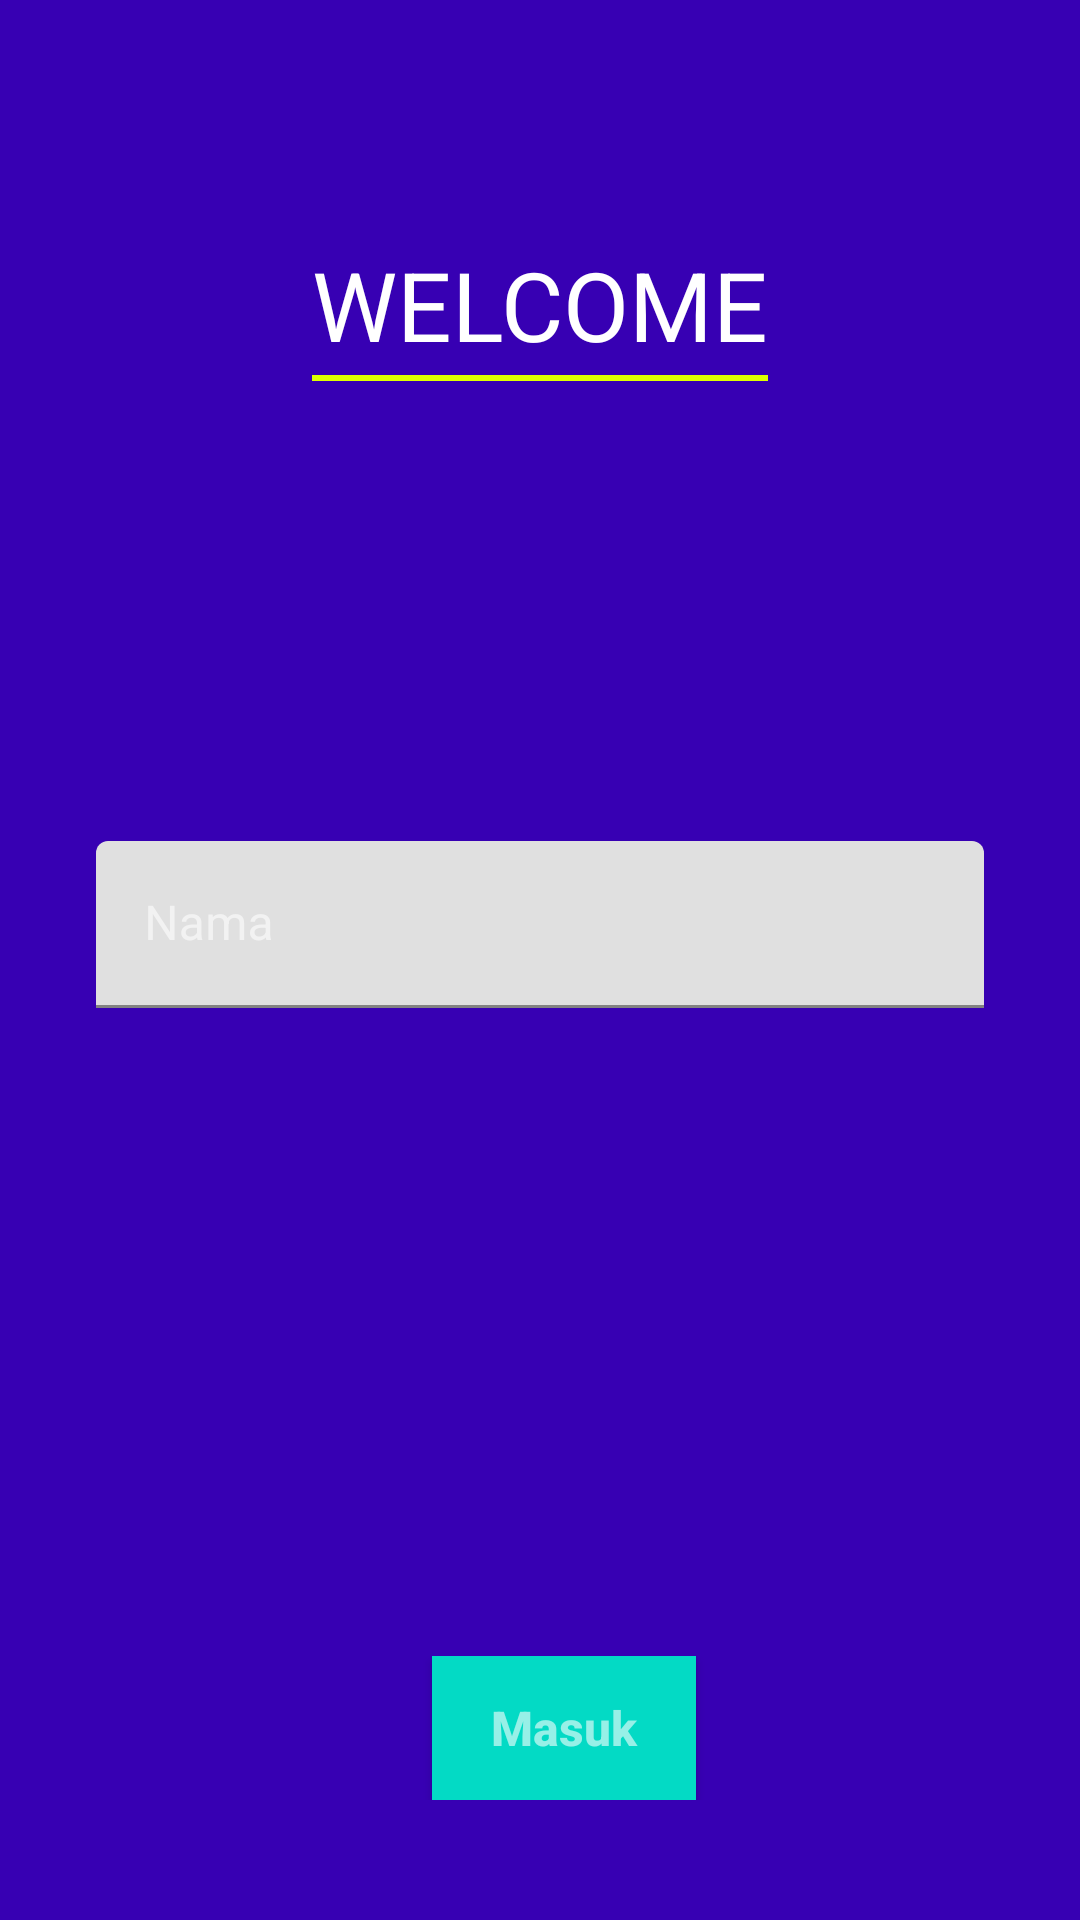

The Android layout XML behind this screen, and the referenced resources:
<!-- AndroidManifest.xml: application theme Theme.Pahlawanku -->
<!-- res/layout/activity_first.xml -->
<?xml version="1.0" encoding="utf-8"?>
<RelativeLayout xmlns:android="http://schemas.android.com/apk/res/android"
    xmlns:tools="http://schemas.android.com/tools"
    android:layout_width="match_parent"
    android:layout_height="match_parent"
    android:focusableInTouchMode="true"
    android:background="@color/purple_700"
    tools:context=".FirstActivity">

    <LinearLayout
        android:id="@+id/linearLayout"
        android:layout_width="wrap_content"
        android:layout_height="wrap_content"
        android:layout_alignParentTop="true"
        android:layout_centerHorizontal="true"
        android:layout_marginTop="80dp"
        android:orientation="horizontal">

        <LinearLayout
            android:layout_width="wrap_content"
            android:layout_height="wrap_content"
            android:orientation="vertical">

            <TextView
                android:id="@+id/textView"
                android:layout_width="wrap_content"
                android:layout_height="wrap_content"
                android:text="WELCOME"
                android:textColor="#ffffff"
                android:textSize="32sp" />

            <View
                android:layout_width="match_parent"
                android:layout_height="2dp"
                android:layout_marginTop="2dp"
                android:background="#deff00" />

        </LinearLayout>


    </LinearLayout>


    <LinearLayout
        android:layout_width="match_parent"
        android:layout_height="wrap_content"
        android:layout_alignParentBottom="true"
        android:layout_centerHorizontal="true"
        android:layout_marginBottom="32dp"
        android:orientation="vertical"
        android:paddingLeft="32dp"
        android:paddingRight="32dp">


        <com.google.android.material.textfield.TextInputLayout
            android:layout_width="match_parent"
            android:layout_height="wrap_content"
            android:textColorHint="#96ffffff">

            <EditText
                android:id="@+id/txtName"
                android:layout_width="match_parent"
                android:layout_height="match_parent"
                android:drawablePadding="16dp"
                android:hint="Nama"
                android:inputType="text"
                android:maxLines="1"
                android:textColor="@android:color/black"
                android:textSize="16sp" />
        </com.google.android.material.textfield.TextInputLayout>

        <View
            android:layout_width="match_parent"
            android:layout_height="200dp" />

        <LinearLayout
            android:layout_width="match_parent"
            android:layout_height="wrap_content"
            android:layout_marginTop="16dp"
            android:layout_marginBottom="8dp"
            android:gravity="center"
            android:orientation="horizontal">

            <Button
                android:id="@+id/btnMasuk"
                android:layout_width="wrap_content"
                android:layout_height="wrap_content"
                android:layout_marginStart="16dp"
                android:text="Masuk"
                android:background="@color/teal_200"
                android:textAllCaps="false"
                android:textColor="#96ffffff"
                android:textSize="16sp"
                android:textStyle="bold" />

        </LinearLayout>

    </LinearLayout>

</RelativeLayout>
<!-- resources referenced by this layout -->
<resources>
  <style name="Theme.Pahlawanku" parent="Theme.MaterialComponents.DayNight.DarkActionBar">
          
          <item name="colorPrimary">@color/purple_500</item>
          <item name="colorPrimaryVariant">@color/purple_700</item>
          <item name="colorOnPrimary">@color/white</item>
          
          <item name="colorSecondary">@color/teal_200</item>
          <item name="colorSecondaryVariant">@color/teal_700</item>
          <item name="colorOnSecondary">@color/black</item>
          
          <item name="android:statusBarColor">?attr/colorPrimaryVariant</item>
          
      </style>
  <!-- not gathered from this repository: default colours our renderer supplied (Android Studio template values) -->
  <color name="purple_500">#FF6200EE</color>
  <color name="purple_700">#FF3700B3</color>
  <color name="teal_200">#FF03DAC5</color>
  <color name="teal_700">#FF018786</color>
  <color name="black">#FF000000</color>
  <color name="white">#FFFFFFFF</color>
</resources>
